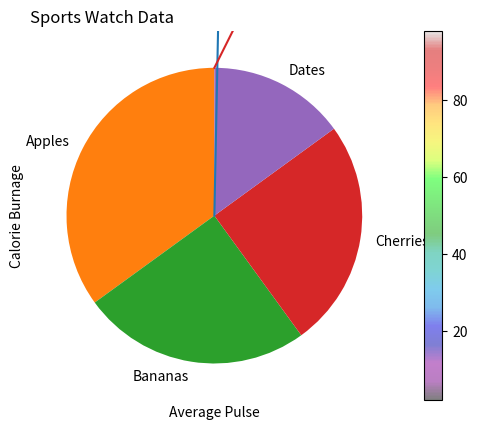

Python code for this plot:
import matplotlib.pyplot as plt
import numpy as np

xpoints = np.array([0, 10])
ypoints = np.array([0, 500])

plt.plot(xpoints, ypoints)
plt.show()




xpoints = np.array([1,2,6,8])
ypoints = np.array([3,8,2,10])

plt.plot(xpoints,ypoints,'o') # This 'o' is for draw graph without line.
plt.show()





# Marker argument is use for mark dots at each points.

ypoints = np.array([3, 8, 1, 10])

plt.plot(ypoints, marker = 'o')
plt.show()


# Change marker line width, type, color and size, face and edge color 

ypoints = np.array([2, 7, 1, 9])

plt.plot(ypoints, linestyle = '-' ,c = 'Gold', lw = 3,  marker = 'o', ms = 10, mfc = 'b', mec = 'r')
plt.show()


# also assign multiple line

y1 = np.array([1,3,5,7,9])
y2 = np.array([2,4,6,8,10])

plt.plot(y1)
plt.plot(y2)
plt.show()

#---Sports data----------------------------------------------------------------------------------------------------------------------------------->
# Title, Grids and Labels

x = np.array([80, 85, 90, 95, 100, 105, 110, 115, 120, 125])
y = np.array([240, 250, 260, 270, 280, 290, 300, 310, 320, 330])

plt.title("Sports Watch Data", loc = 'left')
plt.xlabel("Average Pulse")
plt.ylabel("Calorie Burnage")

plt.plot(x, y)
plt.grid(color = 'green', linestyle = '--', linewidth = 0.5)
plt.show()

# Scatter plots----------------------------------------------------------------------------------------------------------------------------------->

x = np.array([5,7,8,7,2,17,2,9,4,11,12,9,6])
y = np.array([99,86,87,88,111,86,103,87,94,78,77,85,86])
plt.scatter(x, y)
plt.show()


# Dots colors, transparescy and size

x = np.random.randint(100, size=(100))
y = np.random.randint(100, size=(100))
colors = np.random.randint(100, size=(100))
sizes = 10 * np.random.randint(100, size=(100))

plt.scatter(x, y, c=colors, s=sizes, alpha=0.5, cmap='nipy_spectral')

plt.colorbar()

plt.show()


#------------------------------------------------------------------------------------------------------------------------------------------------->
# Histogram

x = np.random.normal(170, 10, 250)

plt.hist(x)
plt.show() 

#_________________________________________________________________________________________________________________________________________________>
#Pie chart

y = np.array([35, 25, 25, 15])
mylabels = ["Apples", "Bananas", "Cherries", "Dates"]

plt.pie(y, labels = mylabels, startangle = 90)
plt.show() 